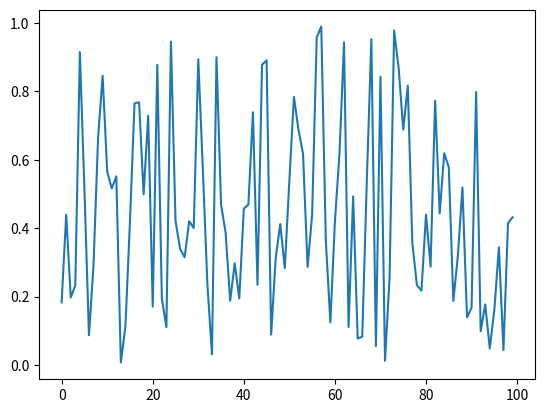

This figure's Python source:
import numpy as np
import pandas as pd
import matplotlib.pyplot as plt

plt.plot(np.random.random(100));
